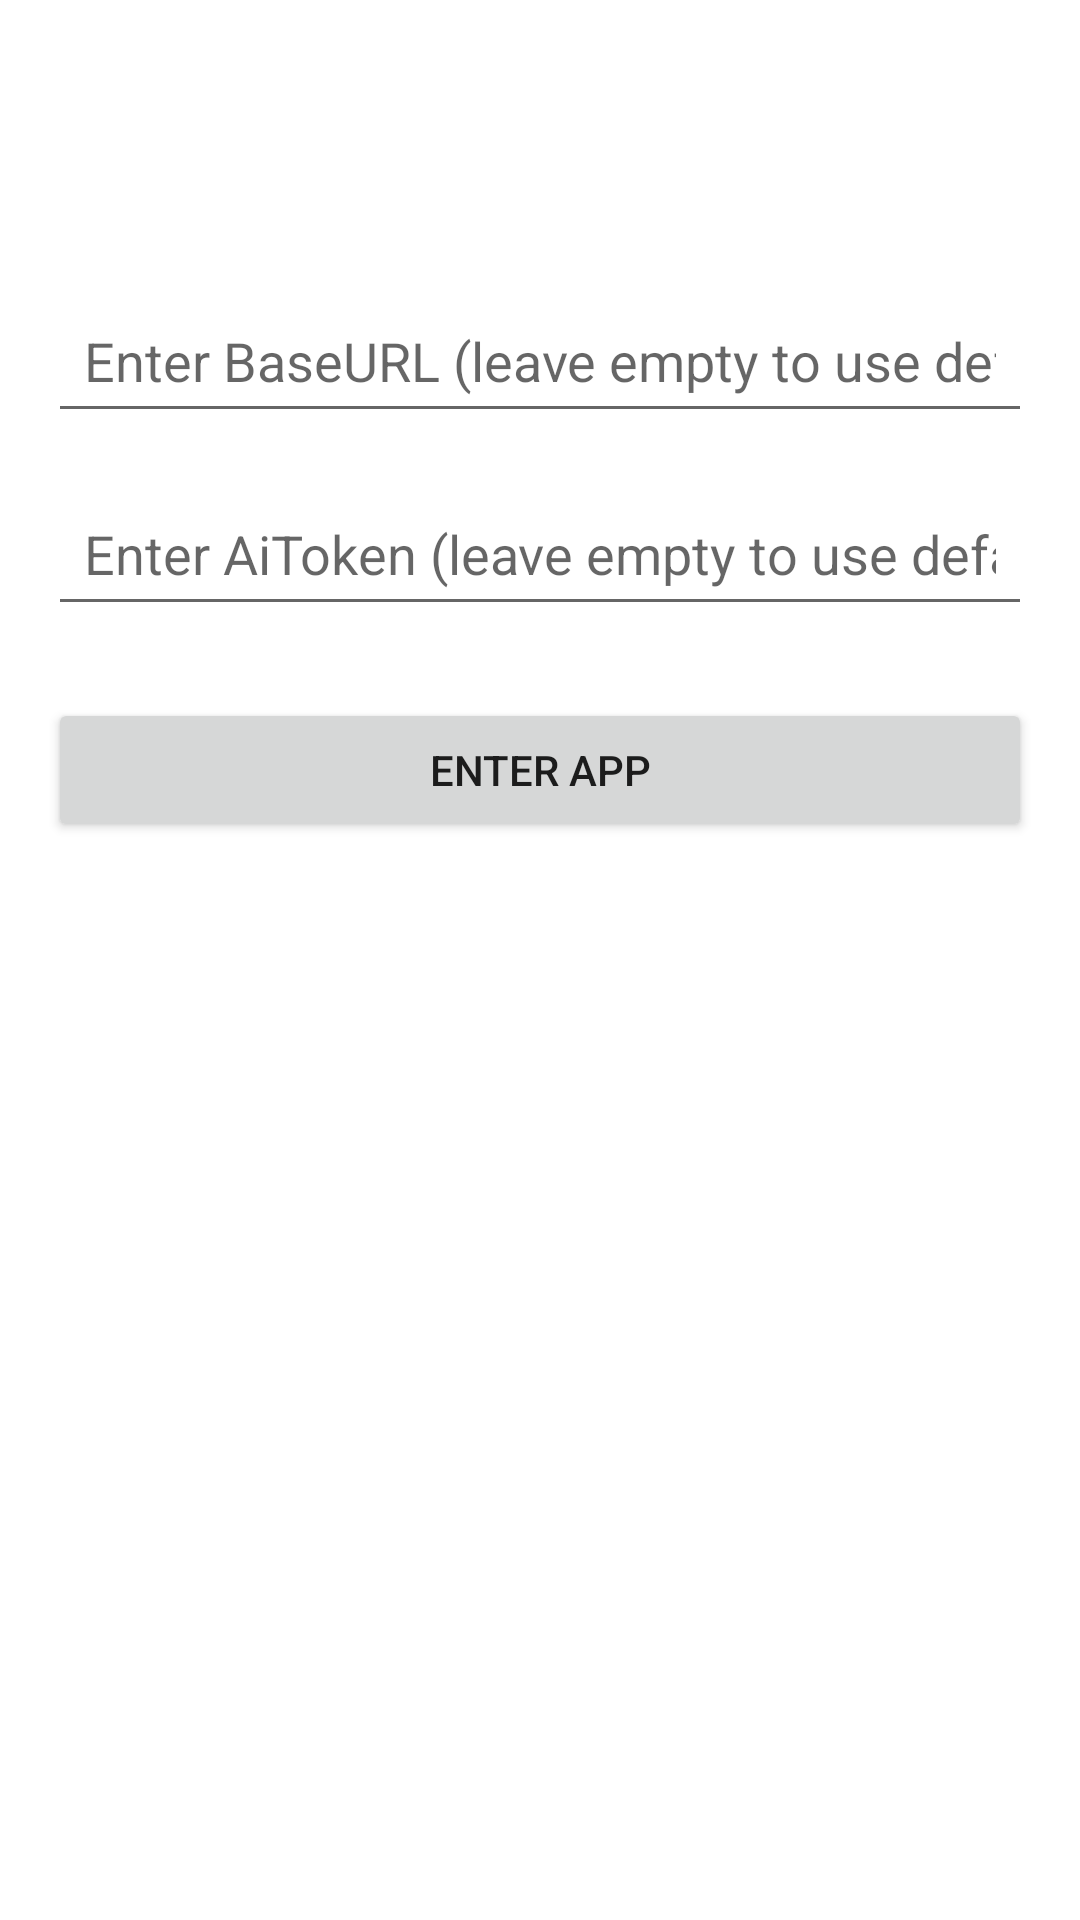

Reconstruct the res/layout file that produces this screen, plus the resources it refers to.
<!-- AndroidManifest.xml: application theme Theme.WebViewApp -->
<!-- res/layout/activity_main.xml -->
<?xml version="1.0" encoding="utf-8"?>
<androidx.constraintlayout.widget.ConstraintLayout xmlns:android="http://schemas.android.com/apk/res/android"
    xmlns:app="http://schemas.android.com/apk/res-auto"
    xmlns:tools="http://schemas.android.com/tools"
    android:layout_width="match_parent"
    android:layout_height="match_parent"
    android:padding="16dp"
    tools:context=".MainActivity">

    <EditText
        android:id="@+id/editTextBaseUrl"
        android:layout_width="0dp"
        android:layout_height="wrap_content"
        android:layout_marginTop="80dp"
        android:hint="@string/base_url_hint"
        android:inputType="textUri"
        android:padding="12dp"
        app:layout_constraintEnd_toEndOf="parent"
        app:layout_constraintStart_toStartOf="parent"
        app:layout_constraintTop_toTopOf="parent" />

    <EditText
        android:id="@+id/editTextUrl"
        android:layout_width="0dp"
        android:layout_height="wrap_content"
        android:layout_marginTop="16dp"
        android:hint="@string/url_hint"
        android:inputType="textUri"
        android:padding="12dp"
        app:layout_constraintEnd_toEndOf="parent"
        app:layout_constraintStart_toStartOf="parent"
        app:layout_constraintTop_toBottomOf="@+id/editTextBaseUrl" />

    <Button
        android:id="@+id/buttonGo"
        android:layout_width="0dp"
        android:layout_height="wrap_content"
        android:layout_marginTop="24dp"
        android:text="@string/btn_go"
        app:layout_constraintEnd_toEndOf="parent"
        app:layout_constraintStart_toStartOf="parent"
        app:layout_constraintTop_toBottomOf="@+id/editTextUrl" />

</androidx.constraintlayout.widget.ConstraintLayout>
<!-- resources referenced by this layout -->
<resources>
  <string name="base_url_hint">Enter BaseURL (leave empty to use default)</string>
  <string name="btn_go">Enter App</string>
  <string name="url_hint">Enter AiToken (leave empty to use default)</string>
  <style name="Theme.WebViewApp" parent="Theme.MaterialComponents.DayNight.DarkActionBar">
          
          <item name="colorPrimary">@color/purple_500</item>
          <item name="colorPrimaryVariant">@color/purple_700</item>
          <item name="colorOnPrimary">@color/white</item>
          
          <item name="colorSecondary">@color/teal_200</item>
          <item name="colorSecondaryVariant">@color/teal_700</item>
          <item name="colorOnSecondary">@color/black</item>
          
          <item name="android:statusBarColor">?attr/colorPrimaryVariant</item>
          
      </style>
  <!-- not gathered from this repository: default colours our renderer supplied (Android Studio template values) -->
  <color name="purple_500">#FF6200EE</color>
  <color name="purple_700">#FF3700B3</color>
  <color name="teal_200">#FF03DAC5</color>
  <color name="teal_700">#FF018786</color>
  <color name="black">#FF000000</color>
  <color name="white">#FFFFFFFF</color>
</resources>
